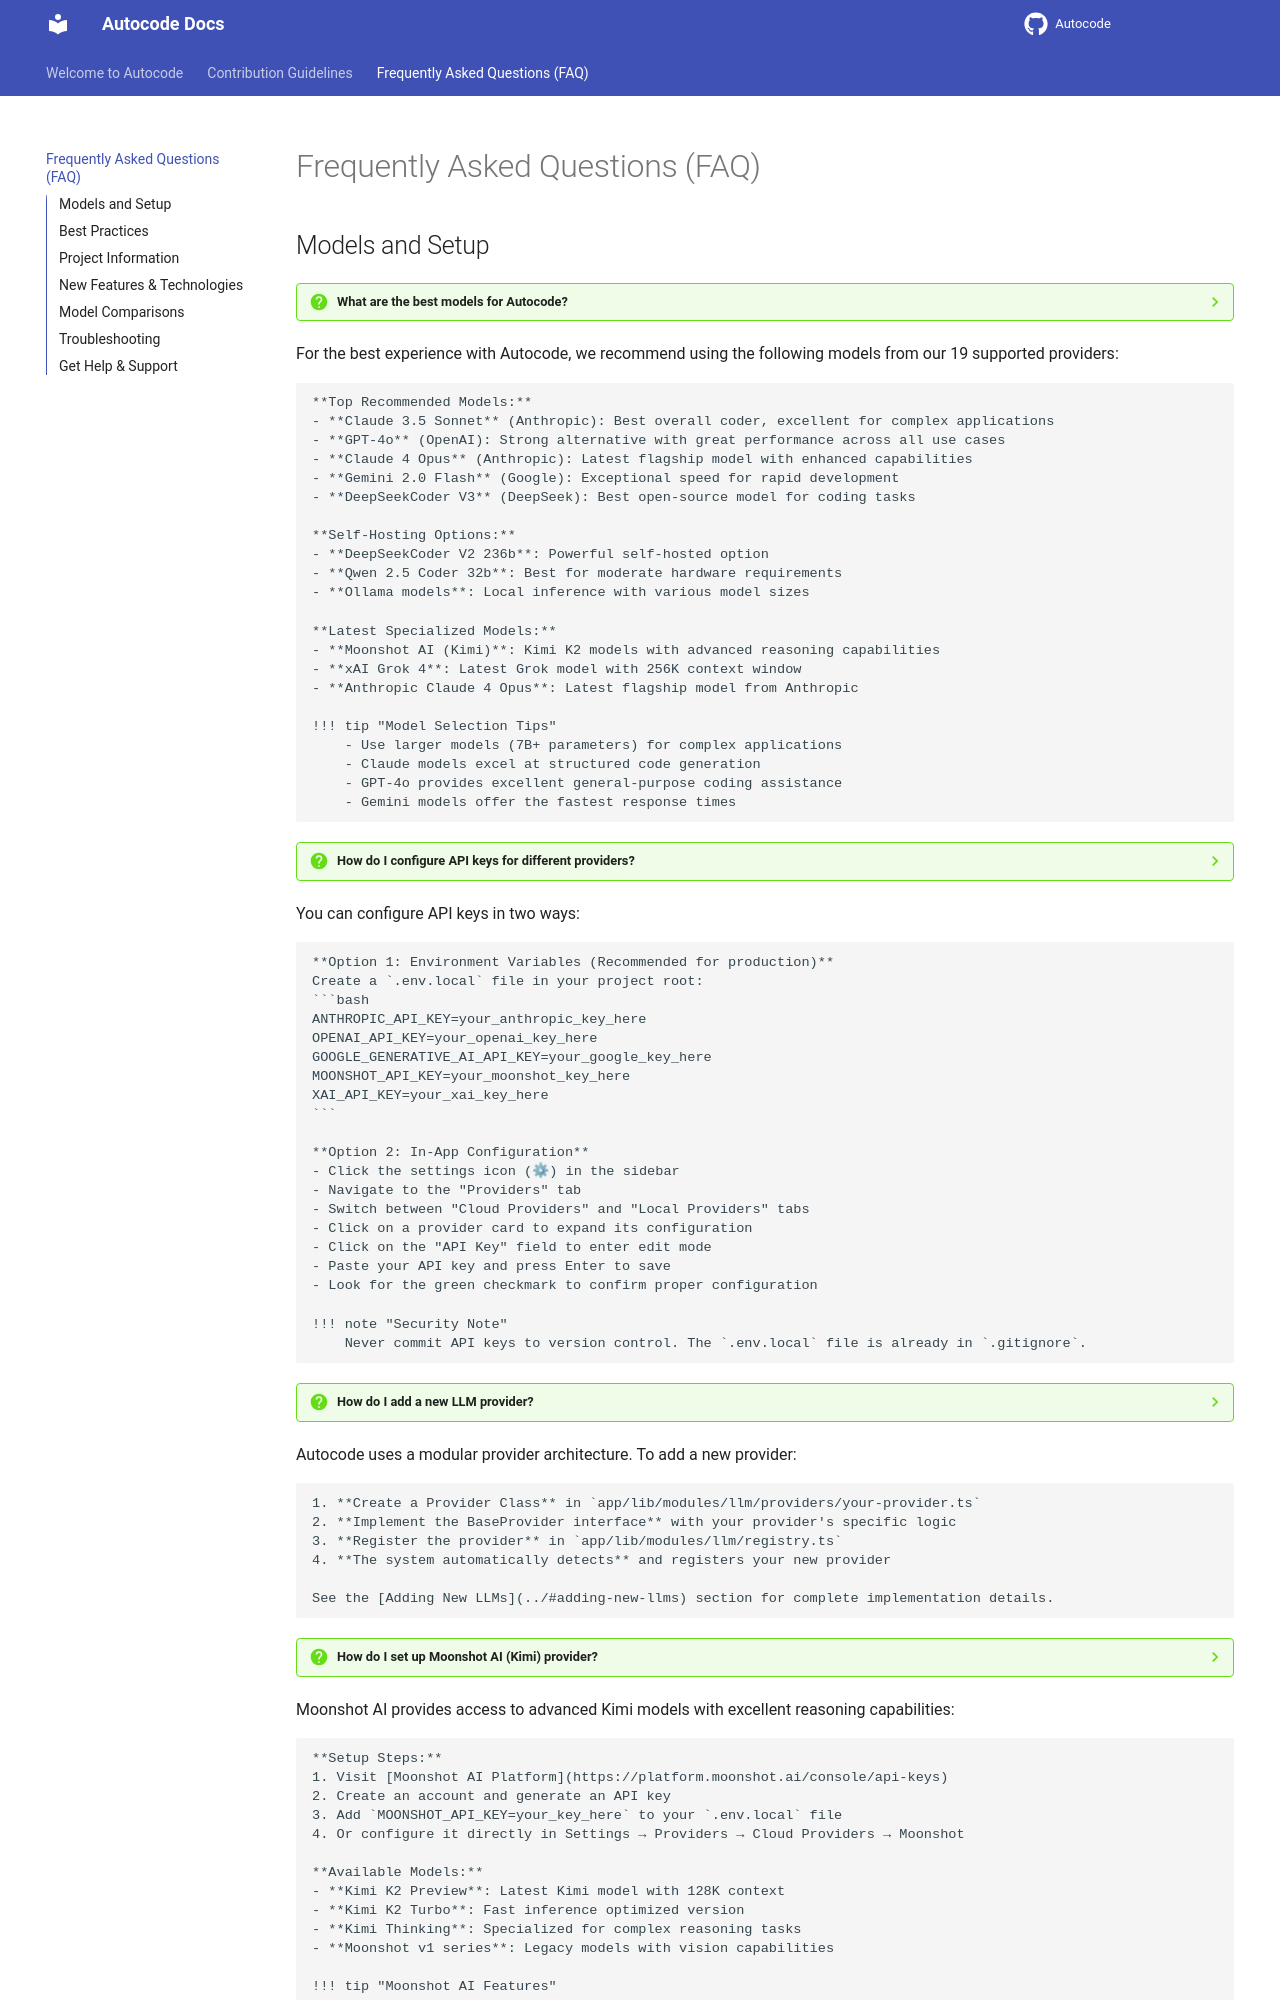

repository: ashutosh-root0/AutoCode-public · page: FAQ/index.html · generator: mkdocs

# Frequently Asked Questions (FAQ)

## Models and Setup

??? question "What are the best models for Autocode?"
For the best experience with Autocode, we recommend using the following models from our 19 supported providers:

    **Top Recommended Models:**
    - **Claude 3.5 Sonnet** (Anthropic): Best overall coder, excellent for complex applications
    - **GPT-4o** (OpenAI): Strong alternative with great performance across all use cases
    - **Claude 4 Opus** (Anthropic): Latest flagship model with enhanced capabilities
    - **Gemini 2.0 Flash** (Google): Exceptional speed for rapid development
    - **DeepSeekCoder V3** (DeepSeek): Best open-source model for coding tasks

    **Self-Hosting Options:**
    - **DeepSeekCoder V2 236b**: Powerful self-hosted option
    - **Qwen 2.5 Coder 32b**: Best for moderate hardware requirements
    - **Ollama models**: Local inference with various model sizes

    **Latest Specialized Models:**
    - **Moonshot AI (Kimi)**: Kimi K2 models with advanced reasoning capabilities
    - **xAI Grok 4**: Latest Grok model with 256K context window
    - **Anthropic Claude 4 Opus**: Latest flagship model from Anthropic

    !!! tip "Model Selection Tips"
        - Use larger models (7B+ parameters) for complex applications
        - Claude models excel at structured code generation
        - GPT-4o provides excellent general-purpose coding assistance
        - Gemini models offer the fastest response times

??? question "How do I configure API keys for different providers?"
You can configure API keys in two ways:

    **Option 1: Environment Variables (Recommended for production)**
    Create a `.env.local` file in your project root:
    ```bash
    ANTHROPIC_API_KEY=your_anthropic_key_here
    OPENAI_API_KEY=your_openai_key_here
    GOOGLE_GENERATIVE_AI_API_KEY=your_google_key_here
    MOONSHOT_API_KEY=your_moonshot_key_here
    XAI_API_KEY=your_xai_key_here
    ```

    **Option 2: In-App Configuration**
    - Click the settings icon (⚙) in the sidebar
    - Navigate to the "Providers" tab
    - Switch between "Cloud Providers" and "Local Providers" tabs
    - Click on a provider card to expand its configuration
    - Click on the "API Key" field to enter edit mode
    - Paste your API key and press Enter to save
    - Look for the green checkmark to confirm proper configuration

    !!! note "Security Note"
        Never commit API keys to version control. The `.env.local` file is already in `.gitignore`.

??? question "How do I add a new LLM provider?"
Autocode uses a modular provider architecture. To add a new provider:

    1. **Create a Provider Class** in `app/lib/modules/llm/providers/your-provider.ts`
    2. **Implement the BaseProvider interface** with your provider's specific logic
    3. **Register the provider** in `app/lib/modules/llm/registry.ts`
    4. **The system automatically detects** and registers your new provider

    See the [Adding New LLMs](../#adding-new-llms) section for complete implementation details.

??? question "How do I set up Moonshot AI (Kimi) provider?"
Moonshot AI provides access to advanced Kimi models with excellent reasoning capabilities:

    **Setup Steps:**
    1. Visit [Moonshot AI Platform](https://platform.moonshot.ai/console/api-keys)
    2. Create an account and generate an API key
    3. Add `MOONSHOT_API_KEY=your_key_here` to your `.env.local` file
    4. Or configure it directly in Settings → Providers → Cloud Providers → Moonshot
